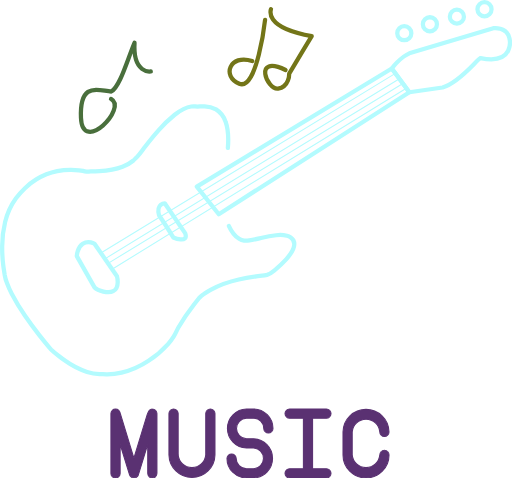
t = 0.00 s
t = 0.25 s: frame unchanged from t = 0.00 s, image omitted
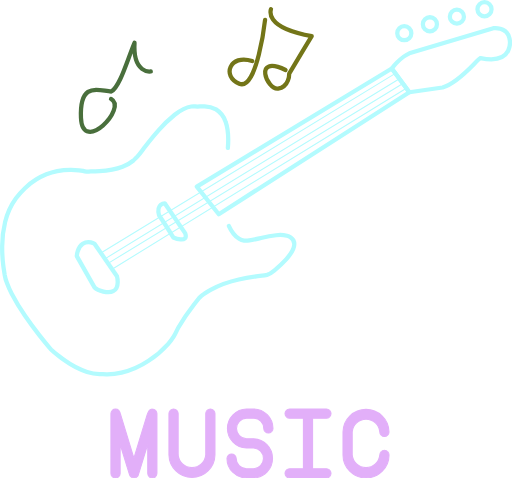
t = 0.75 s
t = 1.00 s: frame unchanged from t = 0.00 s, image omitted
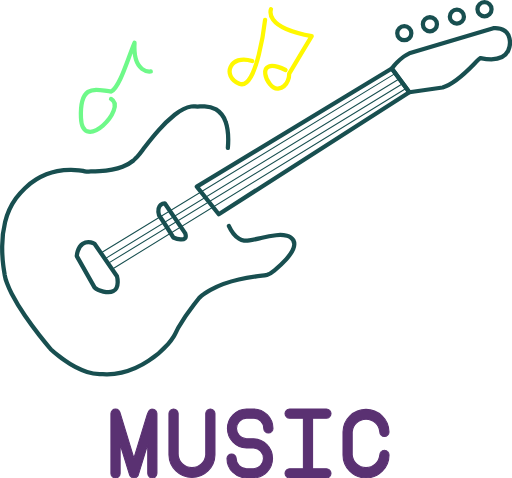
t = 1.27 s
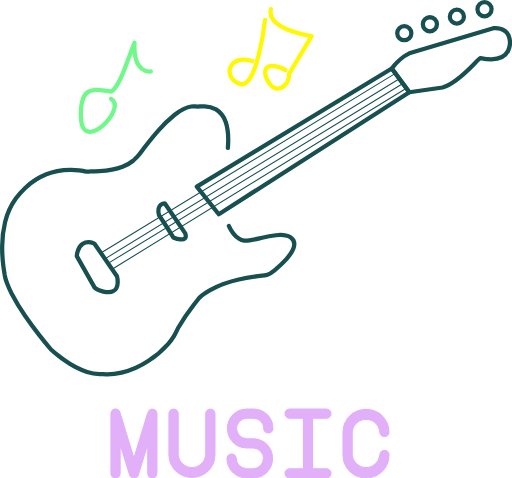
t = 1.76 s

The animated SVG that drew these frames (rendered in a browser with its animation timeline set to each time). Animation: 4 CSS @keyframes rules; one cycle of 2.00 s, repeats indefinitely.

<svg xmlns="http://www.w3.org/2000/svg" viewBox="0 0 480.65 448.61">
    <defs>
        <style>
            .cls-1,.cls-3,.cls-4{fill:none;stroke-width:4px;}.cls-1,.cls-2{stroke:#fff;}.cls-1,.cls-2,.cls-3,.cls-4{stroke-linecap:round;stroke-linejoin:round;}.cls-3{stroke:#fff800;}.cls-4{stroke:#6ef989;}.cls-5{fill:#fff;}

            @-webkit-keyframes yellowOne {
                0% { stroke: #737518; }
                50% { stroke: #737518; }
                51% { stroke: #fff800; }
                100% { stroke: #fff800; }
            }

            .cls-3 {
                -webkit-animation: yellowOne 2s infinite;
            }

            @-webkit-keyframes greenOne {
                0% { stroke: #496f3c; }
                50% { stroke: #496f3c; }
                51% { stroke: #6ef989; }
                100% { stroke: #6ef989; }
            }

            .cls-4 {
                -webkit-animation: greenOne 2s infinite;
            }

            @-webkit-keyframes whiteOne {
                0% { stroke: #b3fbfe; }
                50% { stroke: #b3fbfe; }
                51% { stroke: #184f50; }
                100% { stroke: #184f50; }
            }

            .cls-1, .cls-2 {
                -webkit-animation: whiteOne 2s infinite;
            }

            @-webkit-keyframes textOne {
                0% { stroke: #5a3172; fill: #5a3172}
                50% { stroke: #5a3172; fill: #5a3172}
                51% { stroke: #e2aff9; fill: #e2aff9}
                100% { stroke: #e2aff9; fill: #e2aff9}
            }

            .cls-5 {
                -webkit-animation: textOne 1s infinite;
            }
        </style>
    </defs>
    <title>
        MUSIC FINAL SEND
    </title>
    <g id="Layer_2" data-name="Layer 2">
        <g id="Layer_1-2" data-name="Layer 1">
            <polygon points="184.77 175.15 367.81 64.26 384.29 86.53 205.38 201.03 184.77 175.15" class="cls-1"/>
            <path d="M478.25,35.76s5.79,25.38-27.16,18.7c-3.56,1.34-18.71,22.27-35.63,27.61l-31.17,4.46L367.81,64.26S375.38,54,384.29,50L463.11,26.4S475.58,24.62,478.25,35.76Z" class="cls-1"/>
            <path d="M214.9,212.12c2.08,4.55,5.31,9.27,9.57,12a11.25,11.25,0,0,0,4.73,1.77,19.13,19.13,0,0,0,4.89-.33c4-.61,8-1.57,12-2.44a127.08,127.08,0,0,1,13.13-2.34,26.51,26.51,0,0,1,10.16.48,11.79,11.79,0,0,1,3.57,1.63,7.45,7.45,0,0,1,3.32,6.47c-.17,5.24-4.12,10.07-7.42,13.78a103.43,103.43,0,0,1-11.12,10.53c-2.18,1.81-4.29,3.51-7.08,4.28a34,34,0,0,1-4.61.72c-7.33.94-14.64,2-21.84,3.67A103.86,103.86,0,0,0,197.68,272a67.51,67.51,0,0,0-6.28,3.88,20,20,0,0,0-4.45,3.79c-1.75,2.19-3.46,4.4-5.15,6.63a191.47,191.47,0,0,0-14.47,21.35c-1.48,2.65-2.59,5.51-4.17,8.1a51.71,51.71,0,0,1-5.41,7.18,90.33,90.33,0,0,1-18.31,15.7,79.1,79.1,0,0,1-25.37,11.18,58.9,58.9,0,0,1-14.19,1.55c-2.14,0-4.26-.23-6.41-.25a40.31,40.31,0,0,1-11.73-1.94,76.24,76.24,0,0,1-20.47-10.48Q58,336.4,54.9,333.93a82.36,82.36,0,0,1-7-5.9c-.62-.62-1.16-1.34-1.72-2q-4.75-5.65-9.31-11.45c-4.64-5.92-9.12-12-13.37-18.18A186.42,186.42,0,0,1,11,275.76,90.23,90.23,0,0,1,6.53,265.7a38,38,0,0,1-2.14-7.76c-.41-3-1-6-1.34-9a133.52,133.52,0,0,1-1-18.1A97.09,97.09,0,0,1,4.8,208.24,63.86,63.86,0,0,1,15,186a86.44,86.44,0,0,1,8.44-9.41,56.93,56.93,0,0,1,10.61-8.32,60.6,60.6,0,0,1,19.69-7.76,62.65,62.65,0,0,1,13-1.2,67.07,67.07,0,0,1,7.37.5q1.92.24,3.81.57a19.29,19.29,0,0,0,3.39.65c1.3,0,2.63-.16,3.94-.17,2.7,0,5.4-.05,8.1-.19,7.35-.39,14.79-1.44,21.69-4.11a35,35,0,0,0,9.92-5.7c1.07-.91,2-2.06,3-2.93a6.4,6.4,0,0,0,.77-.7c2.73-2.95,5-6.35,7.47-9.53,4.06-5.24,8.21-10.41,12.61-15.36a118,118,0,0,1,15.21-14.69c4.5-3.51,9.73-6.93,15.5-7.73a15.2,15.2,0,0,1,3.63-.07,23.67,23.67,0,0,0,4.61,0,35.23,35.23,0,0,1,4.36-.13,22.58,22.58,0,0,1,10.68,2.91,21.73,21.73,0,0,1,9,11.65c2.79,7.78,2.79,16.43,2.11,24.55" class="cls-1"/>
            <path d="M173.93,219l-19.3-28.21s-8.31,0-5.34,11.28c8,11.88,13.36,20.79,13.36,20.79S177.2,229,173.93,219Z" class="cls-1"/>
            <path d="M88.72,228.74l21.08,30.58s3,10.69-3.56,14c-4.53,2.41-14.25-.3-17.52-3.56l-16.63-29.4s.3-8,5.64-11.58S88.72,228.74,88.72,228.74Z" class="cls-1"/>
            <circle cx="379.54" cy="31.09" r="6.61" class="cls-1"/>
            <circle cx="403.59" cy="22.74" r="6.61" class="cls-1"/>
            <circle cx="454.84" cy="8.61" r="6.61" class="cls-1"/>
            <circle cx="428.91" cy="15.55" r="6.61" class="cls-1"/>
            <line x1="371.2" x2="94.69" y1="68.84" y2="237.41" class="cls-2"/>
            <line x1="374.96" x2="98.5" y1="73.92" y2="242.93" class="cls-2"/>
            <line x1="378.25" x2="101.44" y1="78.37" y2="247.19" class="cls-2"/>
            <line x1="381.48" x2="105.23" y1="82.73" y2="252.69" class="cls-2"/>
            <path d="M248.84,18.59s-7.49,66.83-24.2,59.92-9-28.23,12.1-21.32" class="cls-3"/>
            <path d="M254.41,8.61s-7.68,17.09,38.22,25.16C285.91,44.9,271.5,69.1,271.5,69.1s.2,12.48-10.37,14-24-32.26,6.92-17.48" class="cls-3"/>
            <path d="M141.57,67s-17,2.48-15.28-26.95c-7.16,17.19-13.65,41-21.85,45.82C92.74,85.24,74.62,75.74,76,110.47s44.05-9.22,28.21-17.69" class="cls-4"/>
            <path d="M147.32,388.15v56.14a4.12,4.12,0,0,1-1.27,3,4.26,4.26,0,0,1-6.09,0,4.12,4.12,0,0,1-1.27-3V417l-8.64,28.2H130a4,4,0,0,1-1.16,2.16,4.19,4.19,0,0,1-3.07,1.3,4,4,0,0,1-3-1.3,3.87,3.87,0,0,1-1.21-2.16h-.09L112.78,417v27.34a4.32,4.32,0,0,1-8.64,0V388.15a4.22,4.22,0,0,1,1.29-3.07,4.16,4.16,0,0,1,3-1.25,4.26,4.26,0,0,1,3.06,1.25,8,8,0,0,1,1.69,3.93l12.52,41.12L138.25,389a15.81,15.81,0,0,1,1.95-3.93,3.45,3.45,0,0,1,2.8-1.25,4.35,4.35,0,0,1,4.32,4.32Z" class="cls-5"/>
            <path d="M158.61,388.15a4.32,4.32,0,0,1,8.64,0V427a13,13,0,0,0,25.91,0V388.15a4.32,4.32,0,0,1,8.64,0V427a21.6,21.6,0,0,1-43.19,0Z" class="cls-5"/>
            <path d="M256.27,402.19a4.32,4.32,0,0,1-8.64,0,9.73,9.73,0,0,0-9.71-9.72h-6.48a9.72,9.72,0,0,0,0,19.43h6.48a18.36,18.36,0,0,1,0,36.71h-6.48a18.35,18.35,0,0,1-18.35-18.36,4.32,4.32,0,0,1,8.63,0,9.73,9.73,0,0,0,9.72,9.72h6.48a9.72,9.72,0,0,0,0-19.43h-6.48a18.36,18.36,0,0,1,0-36.71h6.48a18.37,18.37,0,0,1,18.35,18.36Z" class="cls-5"/>
            <path d="M284.83,440v-47.5H271.88a4.17,4.17,0,0,1-3.05-1.28,4.27,4.27,0,0,1,0-6.08,4.17,4.17,0,0,1,3.05-1.28h34.55a4.32,4.32,0,0,1,0,8.64h-13V440h13a4.34,4.34,0,0,1,4.31,4.32,4.35,4.35,0,0,1-4.31,4.32H271.88a4.17,4.17,0,0,1-3.05-1.28,4.29,4.29,0,0,1,0-6.09,4.2,4.2,0,0,1,3.05-1.27Z" class="cls-5"/>
            <path d="M356.58,427a4.34,4.34,0,0,1,4.32-4.32,4.35,4.35,0,0,1,4.32,4.32A21.6,21.6,0,0,1,322,427v-21.6a21.6,21.6,0,0,1,43.19,0,4.32,4.32,0,0,1-8.64,0,13,13,0,0,0-25.91,0V427a13,13,0,0,0,25.91,0Z" class="cls-5"/>
        </g>
    </g>
</svg>
